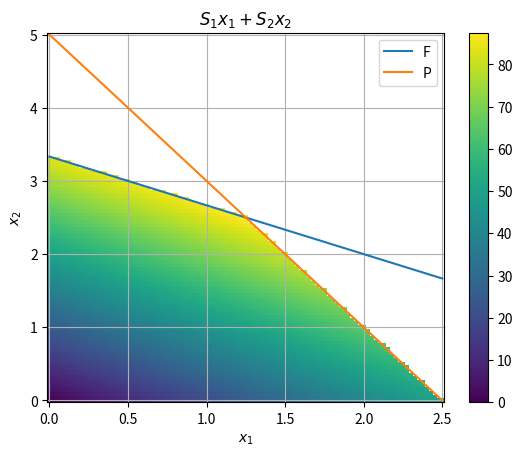

Write Python code to recreate this figure.
import matplotlib.pyplot as plt
import numpy as np
import numpy.linalg as nl
import scipy.optimize as so



L = 10



F = 10
F1 = 2
F2 = 3



P = 5
P1 = 2
P2 = 1



S1 = 20
S2 = 25



def f_bound(x):
  return (-F1 * x + F) / F2

def p_bound(x):
  return (-P1 * x + P) / P2



x1 = np.linspace(0, 2.5, 101)
x2 = np.linspace(0, 5, 101)
X1, X2 = np.meshgrid(x1, x2)

C = S1 * X1 + S2 * X2

C[X2 > f_bound(X1)] = np.nan
C[X2 > p_bound(X1)] = np.nan

plt.pcolor(X1, X2, C, shading="auto")
plt.xlabel("$x_1$")
plt.ylabel("$x_2$")

plt.plot(x1, f_bound(x1), label='F')
plt.plot(x1, p_bound(x1), label='P')

plt.legend(loc=0)
plt.title("$S_1 x_1 + S_2 x_2$")
plt.colorbar()

plt.grid(True)



c_T = -np.array((S1, S2))



A_ub = np.array(
    (
        (1, 1),
        (F1, F2),
        (P1, P2),
    )
)



b_ub = np.array(
    ((L, F, P),)
).T



bounds = (
    (0, None),
    (0, None),
)



result = so.linprog(c_T, A_ub, b_ub, bounds=bounds)
result



